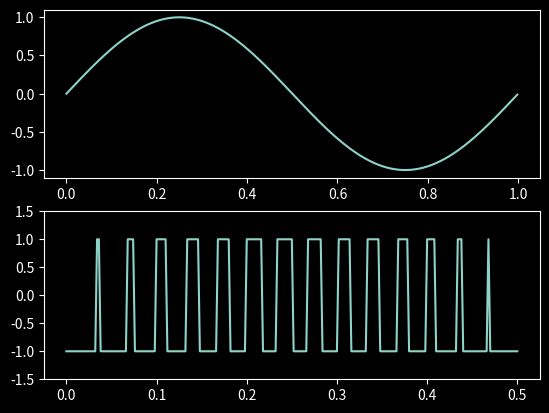

Write the Python code that produced this figure.
# square_wave_and_pulse-width_modulated_signals
from scipy import signal
import matplotlib.pyplot as plt
from matplotlib import style
import numpy as np

t = np.linspace(0,1,500,endpoint=False)
square_wave = signal.square(2*np.pi*5*t)

sine_sig = np.sin(2*np.pi*t)
pwm = signal.square(2*np.pi*30*t,duty=(sine_sig)/2)

style.use('dark_background')


plt.figure()
plt.subplot(2,1,1)
plt.plot(t,sine_sig)

plt.subplot(2,1,2)
plt.plot(t,pwm)
plt.ylim(-1.5,1.5)
plt.show()

# plt.plot(t,square_wave)
# plt.ylim(-9,9)
# plt.show()
